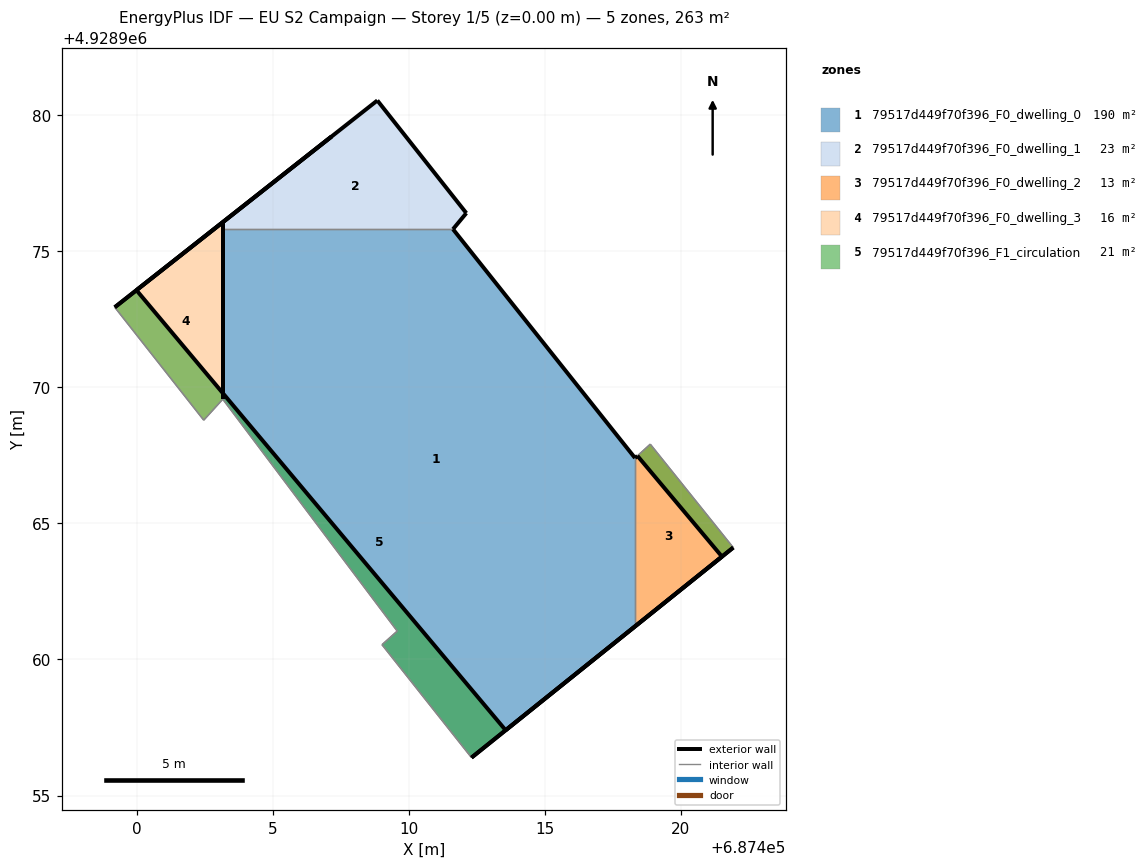
=== STOREY PLAN SPEC (per zone: floor XY polygon, exterior-wall plan segments, windows/doors) ===
zone 1: 79517d449f70f396_F0_dwelling_0  (190.1 m²)
  floor: (687418.31, 4928961.21) (687418.31, 4928967.40) (687411.62, 4928975.81) (687403.16, 4928975.81) (687403.16, 4928969.56) (687409.57, 4928961.04) (687409.01, 4928960.54) (687412.30, 4928956.39)
  exterior wall: (687418.31, 4928961.21) – (687412.30, 4928956.39)  [7.7 m]
  exterior wall: (687403.16, 4928969.56) – (687403.16, 4928975.81)  [6.2 m]
  exterior wall: (687411.62, 4928975.81) – (687418.31, 4928967.40)  [10.7 m]
  interior walls: 5
zone 2: 79517d449f70f396_F0_dwelling_1  (22.7 m²)
  floor: (687411.62, 4928975.81) (687412.11, 4928976.40) (687408.84, 4928980.54) (687403.16, 4928976.07) (687403.16, 4928975.81)
  exterior wall: (687412.11, 4928976.40) – (687411.62, 4928975.81)  [0.8 m]
  exterior wall: (687403.16, 4928975.81) – (687403.16, 4928976.07)  [0.3 m]
  exterior wall: (687403.16, 4928976.07) – (687408.84, 4928980.54)  [7.2 m]
  exterior wall: (687408.84, 4928980.54) – (687412.11, 4928976.40)  [5.3 m]
  interior walls: 1
zone 3: 79517d449f70f396_F0_dwelling_2  (13.0 m²)
  floor: (687421.92, 4928964.11) (687418.87, 4928967.91) (687418.31, 4928967.40) (687418.31, 4928961.21)
  exterior wall: (687421.92, 4928964.11) – (687418.31, 4928961.21)  [4.6 m]
  interior walls: 3
zone 4: 79517d449f70f396_F0_dwelling_3  (15.6 m²)
  floor: (687402.46, 4928968.79) (687403.16, 4928969.56) (687403.16, 4928976.07) (687399.19, 4928972.94)
  exterior wall: (687399.19, 4928972.94) – (687403.16, 4928976.07)  [5.1 m]
  exterior wall: (687403.16, 4928976.07) – (687403.16, 4928969.56)  [6.5 m]
  interior walls: 2
zone 5: 79517d449f70f396_F1_circulation  (21.3 m²)
  floor: (687418.87, 4928967.91) (687421.92, 4928964.11) (687412.30, 4928956.39) (687409.01, 4928960.54) (687409.57, 4928961.04) (687403.16, 4928969.56) (687402.46, 4928968.79) (687399.19, 4928972.94) (687407.15, 4928979.21) (687399.99, 4928973.57) (687413.56, 4928957.40) (687421.51, 4928963.78) (687418.40, 4928967.48) (687418.31, 4928967.40)
  exterior wall: (687418.31, 4928967.40) – (687418.40, 4928967.48)  [0.1 m]
  exterior wall: (687418.40, 4928967.48) – (687421.51, 4928963.78)  [4.8 m]
  exterior wall: (687421.51, 4928963.78) – (687413.56, 4928957.40)  [10.2 m]
  exterior wall: (687413.56, 4928957.40) – (687399.99, 4928973.57)  [21.1 m]
  exterior wall: (687399.99, 4928973.57) – (687407.15, 4928979.21)  [9.1 m]
  exterior wall: (687407.15, 4928979.21) – (687399.19, 4928972.94)  [10.1 m]
  exterior wall: (687412.30, 4928956.39) – (687421.92, 4928964.11)  [12.3 m]
  interior walls: 7

=== DERIVED (storey summary) ===
Building: EU S2 Campaign
Storey: 1 of 5  (floor level z = 0.00 m)
Storey gross floor area: 262.7 m²
Zones on this storey: 5
  - 79517d449f70f396_F0_dwelling_0: floor 190.1 m²; exterior wall 24.7 m (74.1 m²); WWR 0.0%
  - 79517d449f70f396_F0_dwelling_1: floor 22.7 m²; exterior wall 13.5 m (40.6 m²); WWR 0.0%
  - 79517d449f70f396_F0_dwelling_2: floor 13.0 m²; exterior wall 4.6 m (13.9 m²); WWR 0.0%
  - 79517d449f70f396_F0_dwelling_3: floor 15.6 m²; exterior wall 11.6 m (34.7 m²); WWR 0.0%
  - 79517d449f70f396_F1_circulation: floor 21.3 m²; exterior wall 67.8 m (203.5 m²); WWR 0.0%
Zone adjacency (shared interzone walls):
  - 79517d449f70f396_F0_dwelling_0 ↔ 79517d449f70f396_F0_dwelling_1
  - 79517d449f70f396_F0_dwelling_0 ↔ 79517d449f70f396_F0_dwelling_2
  - 79517d449f70f396_F0_dwelling_0 ↔ 79517d449f70f396_F1_circulation
  - 79517d449f70f396_F0_dwelling_2 ↔ 79517d449f70f396_F1_circulation
  - 79517d449f70f396_F0_dwelling_3 ↔ 79517d449f70f396_F1_circulation